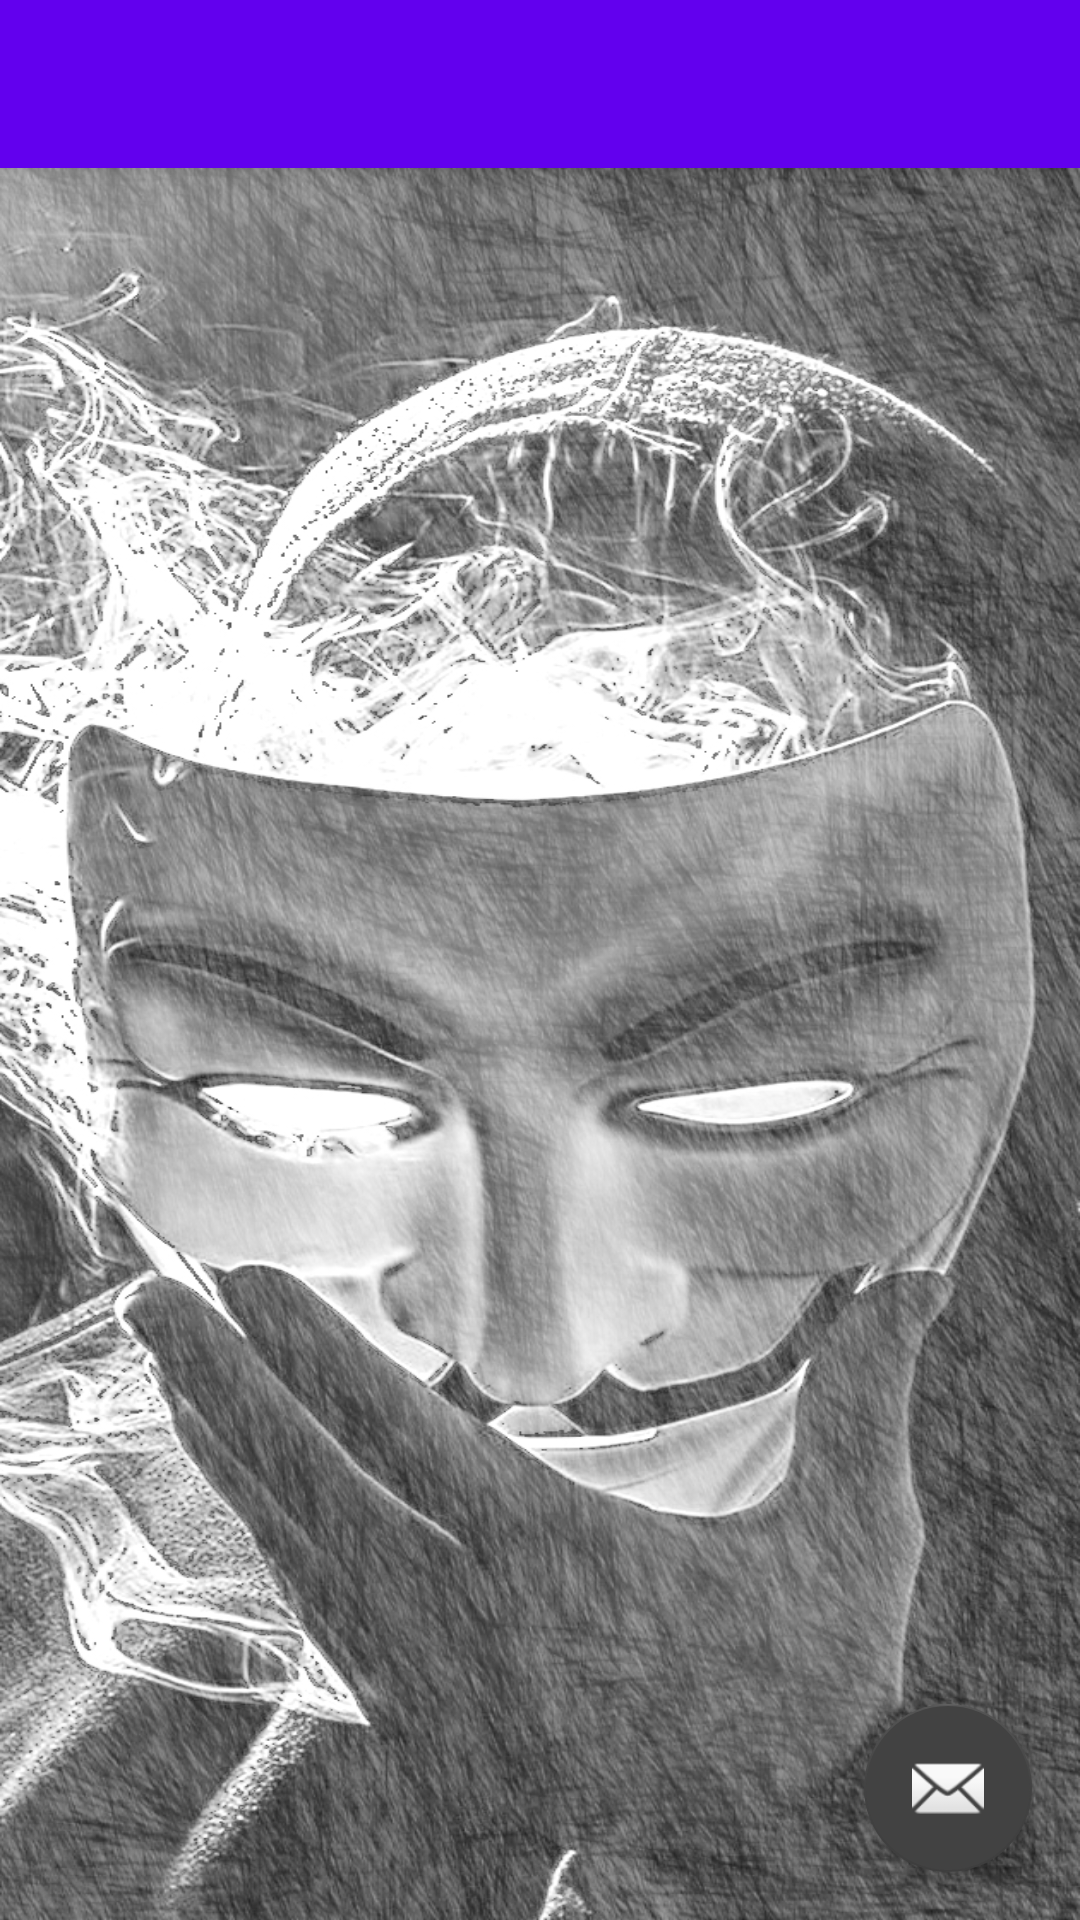

Android layout source for this screen:
<!-- AndroidManifest.xml: activity theme Theme.Kurdmessenger.NoActionBar -->
<!-- res/layout/activity_main.xml -->
<?xml version="1.0" encoding="utf-8"?>
<android.support.design.widget.CoordinatorLayout xmlns:android="http://schemas.android.com/apk/res/android"
    xmlns:app="http://schemas.android.com/apk/res-auto"
    xmlns:tools="http://schemas.android.com/tools"
    android:layout_width="match_parent"
    android:layout_height="match_parent"
    tools:context=".MainActivity">

    <android.support.design.widget.AppBarLayout
        android:layout_width="match_parent"
        android:layout_height="wrap_content"
        android:theme="@style/Theme.Kurdmessenger.AppBarOverlay">

        <android.support.v7.widget.Toolbar
            android:id="@+id/toolbar"
            android:layout_width="match_parent"
            android:layout_height="?attr/actionBarSize"
            android:background="?attr/colorPrimary"
            app:popupTheme="@style/Theme.Kurdmessenger.PopupOverlay" />

    </android.support.design.widget.AppBarLayout>

    <include layout="@layout/content_main" />

    <android.support.design.widget.FloatingActionButton
        android:id="@+id/fab"
        android:layout_width="wrap_content"
        android:layout_height="wrap_content"
        android:layout_gravity="bottom|end"
        android:layout_marginEnd="@dimen/fab_margin"
        android:layout_marginBottom="16dp"
        app:srcCompat="@android:drawable/ic_dialog_email"
        />

</android.support.design.widget.CoordinatorLayout>
<!-- res/layout/content_main.xml (included above) -->
<?xml version="1.0" encoding="utf-8"?>
<android.support.constraint.ConstraintLayout xmlns:android="http://schemas.android.com/apk/res/android"
    xmlns:app="http://schemas.android.com/apk/res-auto"
    android:layout_width="match_parent"
    android:layout_height="match_parent"
    xmlns:tools="http://schemas.android.com/tools"
    app:layout_behavior="@string/appbar_scrolling_view_behavior"
    android:background="@drawable/bg_lock">


    <android.support.v7.widget.RecyclerView
        android:layout_width="match_parent"
        android:layout_height="match_parent"
        android:id="@+id/rvChatList"
        tools:listitem="@layout/chat_row"
        >

    </android.support.v7.widget.RecyclerView>
</android.support.constraint.ConstraintLayout>
<!-- res/layout/chat_row.xml (included above) -->
<?xml version="1.0" encoding="utf-8"?>
<android.support.v7.widget.CardView
xmlns:android="http://schemas.android.com/apk/res/android"
xmlns:app="http://schemas.android.com/apk/res-auto"
android:orientation="vertical"
android:layout_width="match_parent"
android:layout_height="wrap_content"
app:cardCornerRadius="7dp"
android:padding="1dp"
android:layout_marginTop="1dp"
android:id="@+id/conitem"
    >










<LinearLayout
    android:orientation="horizontal"
    android:layout_width="match_parent"
    android:layout_height="75dp"
    >

    <de.hdodenhof.circleimageview.CircleImageView
        android:layout_width="70dp"
        android:layout_height="70dp"
        android:src="@mipmap/uavatar"
        android:padding="1dp"
        android:id="@+id/upic"
        android:visibility="gone"/>
    <LinearLayout
        android:orientation="vertical"
        android:layout_width="0dp"
        android:layout_weight="1"
        android:layout_height="match_parent"
        android:layout_marginLeft="16dp"
        android:gravity="center_vertical"
        >
        <LinearLayout
            android:orientation="horizontal"
            android:layout_width="match_parent"
            android:layout_height="wrap_content"
            >
            <TextView
                android:layout_width="0dp"
                android:layout_height="wrap_content"
                android:layout_weight="1"
                android:id="@+id/username"
                android:layout_marginRight="10dp"
                android:layout_marginLeft="7dp"
                android:maxLines="1"
                android:text="Username"
                android:textStyle="bold"
                android:textColor="#000"
                android:gravity="left"
                />
            <TextView
                android:layout_width="wrap_content"
                android:layout_height="wrap_content"
                android:textAllCaps="true"
                android:layout_marginRight="10dp"
                android:id="@+id/numofmsg"
                android:text="0"
                />
        </LinearLayout>
        <TextView
            android:layout_width="wrap_content"
            android:layout_height="wrap_content"
            android:textAllCaps="true"
            android:text="0"
            android:id="@+id/numphonemsg"
            android:layout_marginTop="5dp"
            />
    </LinearLayout>
    <RelativeLayout
        android:layout_width="wrap_content"
        android:layout_height="wrap_content"
        android:background="@drawable/item_count">
        <TextView
            android:layout_width="wrap_content"
            android:layout_height="wrap_content"
            android:textAllCaps="true"
            android:id="@+id/newmsg"
            android:text="0"
            android:textSize="10dp"
            android:textColor="#fff"
            android:textStyle="bold"
            />
    </RelativeLayout>
</LinearLayout>
</android.support.v7.widget.CardView>
<!-- resources referenced by this layout -->
<resources>
  <dimen name="fab_margin">16dp</dimen>
  <!-- drawable bg_lock: png bitmap (drawable, 608934 bytes) -->
  <!-- drawable item_count (drawable) -->
  <?xml version="1.0" encoding="utf-8"?>
  <shape xmlns:android="http://schemas.android.com/apk/res/android"
      android:shape="rectangle">
      <corners android:radius="10dp"/>
      <solid android:color="#000"/>
      <stroke android:color="#ccc"
          android:width="2dip"/>
      <padding android:bottom="5dp"
          android:left="5dp"
          android:right="5dp"
          android:top="5dp"/>
  
  </shape>
  <!-- drawable item_list_bg (drawable) -->
  <?xml version="1.0" encoding="utf-8"?>
  <shape xmlns:android="http://schemas.android.com/apk/res/android">
  
      <stroke  android:width="1.5dp"
          android:color="#eee" />
      <gradient
          android:startColor="#eee"
          android:centerColor="#fff"
          android:endColor="#eee"
          android:angle="270"/>
  
      <corners android:radius="12dp" />
  </shape>
  <!-- mipmap uavatar: png bitmap (mipmap-hdpi, 2125 bytes) -->
  <style name="Theme.Kurdmessenger.AppBarOverlay" parent="ThemeOverlay.AppCompat.Dark.ActionBar" />
  <style name="Theme.Kurdmessenger.PopupOverlay" parent="ThemeOverlay.AppCompat.Light" />
  <style name="Theme.Kurdmessenger.NoActionBar">
          <item name="windowActionBar">false</item>
          <item name="windowNoTitle">true</item>
      </style>
</resources>
